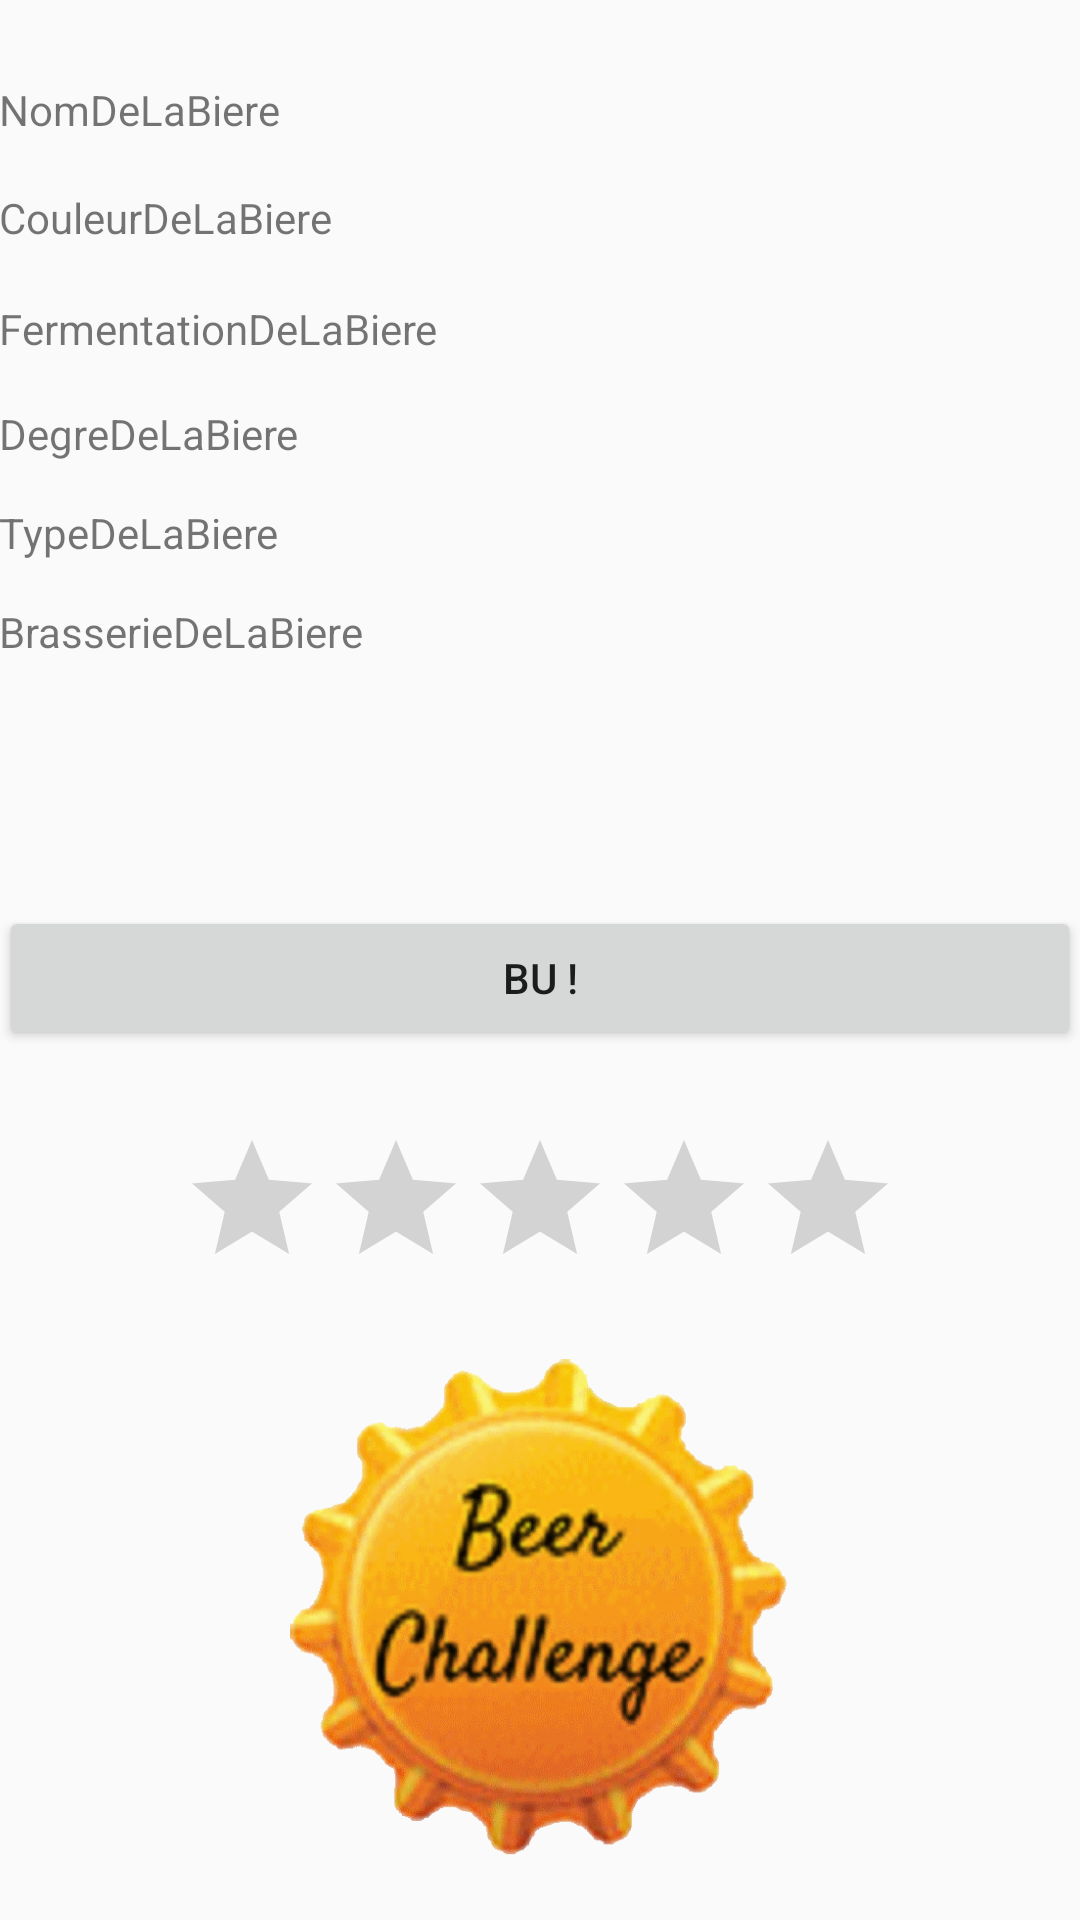

Android layout source for this screen:
<!-- AndroidManifest.xml: application theme AppTheme.NoActionBar -->
<!-- res/layout/fichebiere.xml -->
<?xml version="1.0" encoding="utf-8"?>
<RelativeLayout xmlns:android="http://schemas.android.com/apk/res/android"
    xmlns:tools="http://schemas.android.com/tools"
    android:layout_width="match_parent"
    android:layout_height="match_parent"
    android:paddingBottom="@dimen/activity_vertical_margin"
    android:paddingLeft="@dimen/activity_horizontal_margin"
    android:paddingRight="@dimen/activity_horizontal_margin"
    android:paddingTop="@dimen/activity_vertical_margin"
    tools:context="com.app.ensai.beerchallenge.Selection">


        <TextView
            android:text="NomDeLaBiere"
            android:layout_width="match_parent"
            android:layout_height="wrap_content"
            android:layout_marginTop="27dp"
            android:id="@+id/NomDeLaBiere"
            android:layout_alignParentTop="true"
            android:layout_alignParentStart="true"
            android:textSize="14sp" />

        <TextView
            android:text="CouleurDeLaBiere"
            android:layout_width="match_parent"
            android:layout_height="wrap_content"
            android:id="@+id/CouleurDeLaBiere"
            android:layout_below="@+id/NomDeLaBiere"
            android:layout_alignParentStart="true"
            android:layout_marginTop="17dp" />

        <TextView
            android:text="FermentationDeLaBiere"
            android:layout_width="match_parent"
            android:layout_height="wrap_content"
            android:layout_marginTop="18dp"
            android:id="@+id/FermentationDeLaBiere"
            android:layout_below="@+id/CouleurDeLaBiere"
            android:layout_alignParentStart="true" />

        <TextView
            android:text="DegreDeLaBiere"
            android:layout_width="match_parent"
            android:layout_height="wrap_content"
            android:layout_marginTop="16dp"
            android:id="@+id/DegreDeLaBiere"
            android:layout_below="@+id/FermentationDeLaBiere"
            android:layout_alignParentStart="true" />

        <TextView
            android:text="TypeDeLaBiere"
            android:layout_width="match_parent"
            android:layout_height="wrap_content"
            android:layout_marginTop="14dp"
            android:id="@+id/TypeDeLaBiere"
            android:layout_below="@+id/DegreDeLaBiere"
            android:layout_alignParentStart="true" />

        <TextView
            android:text="BrasserieDeLaBiere"
            android:layout_width="match_parent"
            android:layout_height="wrap_content"
            android:layout_marginTop="14dp"
            android:id="@+id/BrasserieDeLaBiere"
            android:layout_below="@+id/TypeDeLaBiere"/>


        <Button
            android:text="@string/BierePasBue"
            android:layout_width="match_parent"
            android:layout_height="wrap_content"
            android:layout_marginTop="82dp"
            android:id="@+id/buttonBue"
            android:onClick="clickButtonBue"
            android:layout_below="@+id/BrasserieDeLaBiere"
            android:layout_centerHorizontal="true" />

        <RatingBar
            android:id="@+id/rt"
            android:layout_width="wrap_content"
            android:layout_height="wrap_content"
            android:numStars="5"
            android:stepSize="1.0"
            android:layout_below="@+id/buttonBue"
            android:layout_centerHorizontal="true"
            android:layout_marginTop="26dp"
            style="@style/Widget.AppCompat.RatingBar" />


        <ImageView
            android:id="@+id/logoBC"
            android:src="@drawable/logobeerchallenge"
            android:layout_below="@id/rt"
            android:layout_width="match_parent"
            android:layout_height="match_parent"
            android:adjustViewBounds="true"
            android:padding="20dp"
            android:scaleType="fitCenter" />

</RelativeLayout>
<!-- resources referenced by this layout -->
<resources>
  <!-- drawable logobeerchallenge: png bitmap (drawable, 77347 bytes) -->
  <string name="BierePasBue">Bu !</string>
  <style name="AppTheme.NoActionBar" parent="Theme.AppCompat.Light.DarkActionBar">
          <item name="windowNoTitle">true</item>
      </style>
</resources>
